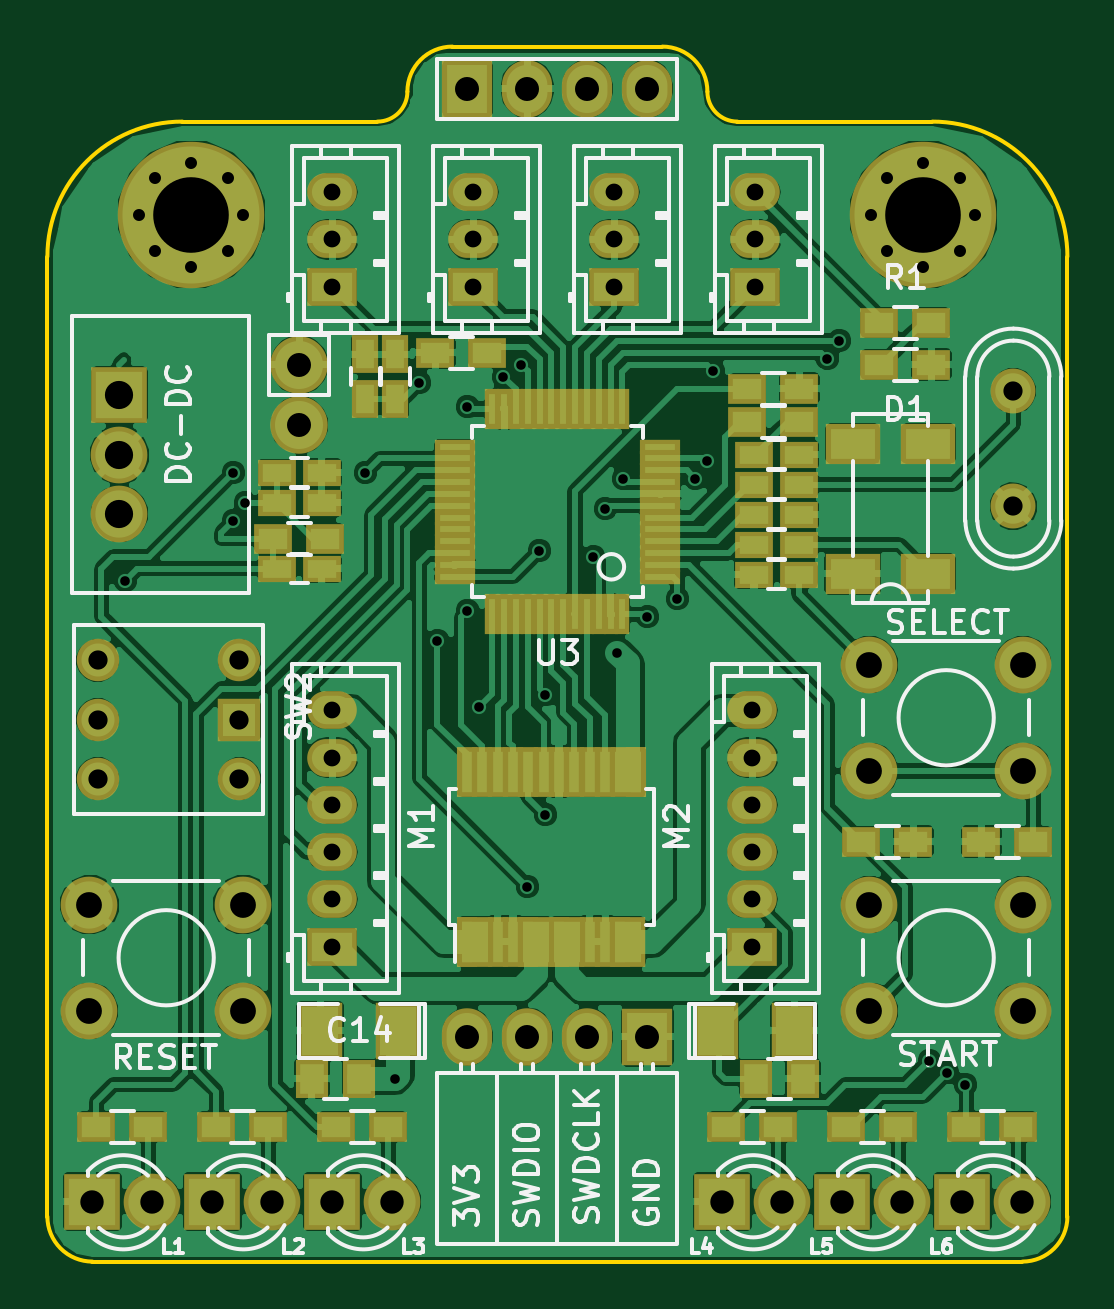
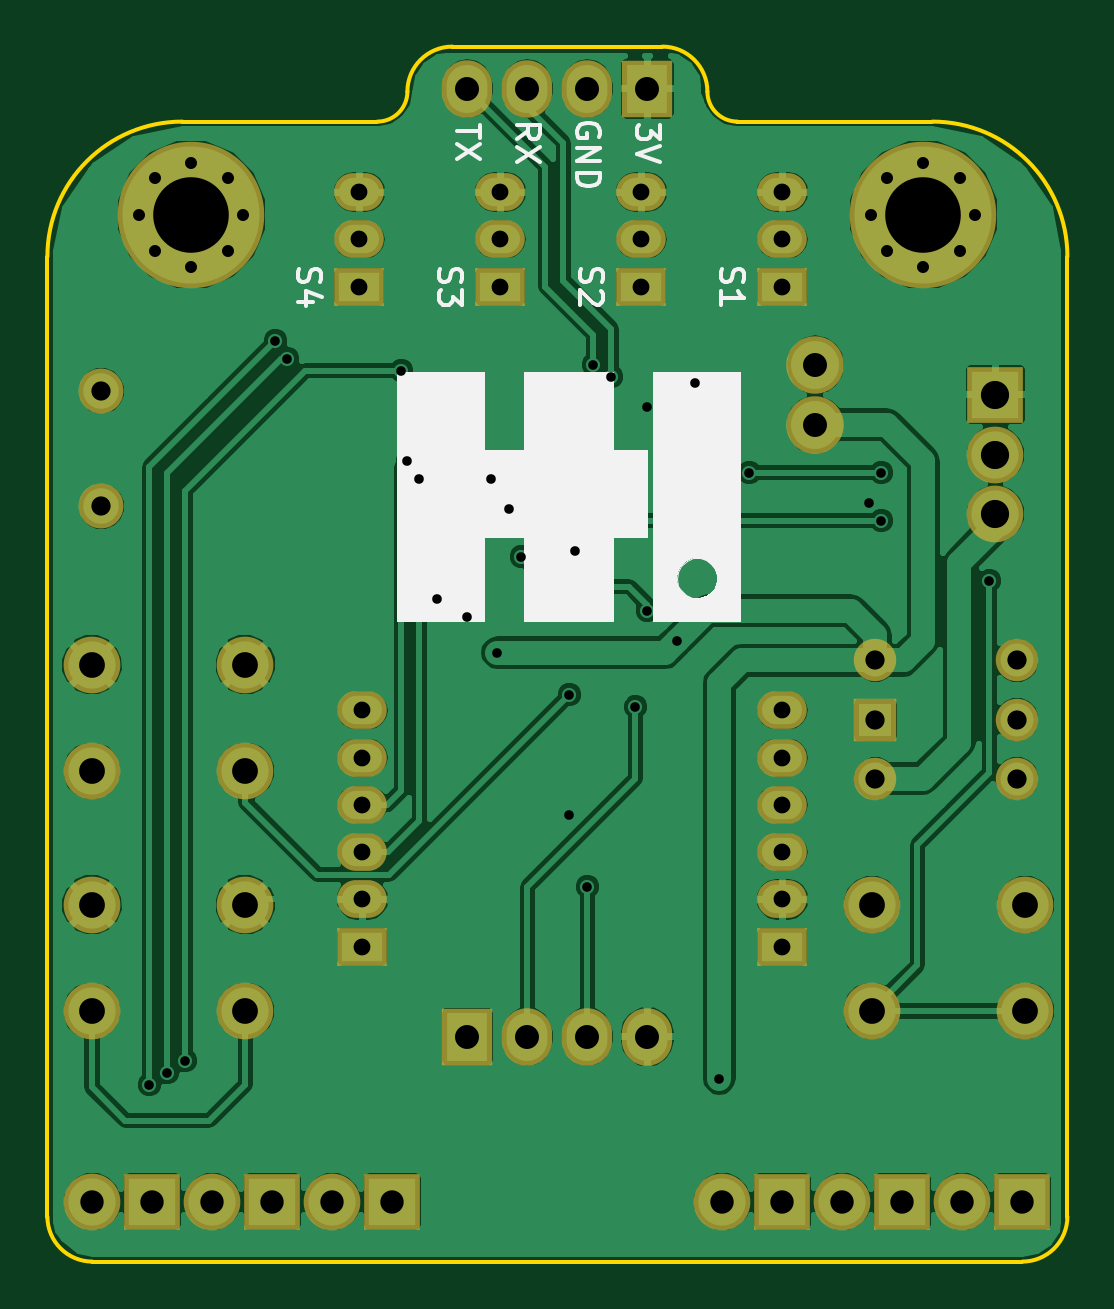
Circuit board: 8 layer files. Board 43.2 x 51.4 mm.
- bottom_copper: rat_board-B.Cu.gbr (106536 bytes)
- bottom_mask: rat_board-B.Mask.gbr (2892 bytes)
- bottom_silk: rat_board-B.SilkS.gbr (7145 bytes)
- outline: rat_board-Edge.Cuts.gbr (1169 bytes)
- top_copper: rat_board-F.Cu.gbr (195108 bytes)
- top_mask: rat_board-F.Mask.gbr (6440 bytes)
- top_silk: rat_board-F.SilkS.gbr (35031 bytes)
- drill: rat_board.drl (1803 bytes)

=== bottom_copper: rat_board-B.Cu.gbr (106536 bytes, source omitted) ===
=== bottom_mask: rat_board-B.Mask.gbr ===
G04 #@! TF.FileFunction,Soldermask,Bot*
%FSLAX46Y46*%
G04 Gerber Fmt 4.6, Leading zero omitted, Abs format (unit mm)*
G04 Created by KiCad (PCBNEW 4.0.4+dfsg1-stable) date Mon Jul 31 00:00:22 2017*
%MOMM*%
%LPD*%
G01*
G04 APERTURE LIST*
%ADD10C,0.100000*%
%ADD11C,1.901140*%
%ADD12R,1.797000X1.797000*%
%ADD13C,1.797000*%
%ADD14R,2.127200X2.432000*%
%ADD15O,2.127200X2.432000*%
%ADD16R,2.100000X1.600000*%
%ADD17O,2.100000X1.600000*%
%ADD18C,2.400000*%
%ADD19C,2.432000*%
%ADD20O,2.432000X2.432000*%
%ADD21C,6.200000*%
%ADD22C,1.000000*%
%ADD23R,2.400000X2.400000*%
G04 APERTURE END LIST*
D10*
D11*
X75946000Y-40485060D03*
X75946000Y-45366940D03*
D12*
X43180000Y-54419500D03*
D13*
X43180000Y-56896000D03*
X43180000Y-51896000D03*
X37180000Y-51896000D03*
X37180000Y-54396000D03*
X37180000Y-56896000D03*
D14*
X52832000Y-27686000D03*
D15*
X55372000Y-27686000D03*
X57912000Y-27686000D03*
X60452000Y-27686000D03*
D16*
X59055000Y-36068000D03*
D17*
X59055000Y-34068000D03*
X59055000Y-32068000D03*
D18*
X36830000Y-66730000D03*
X36830000Y-62230000D03*
X43330000Y-66730000D03*
X43330000Y-62230000D03*
D19*
X45720000Y-41910000D03*
D20*
X45720000Y-39370000D03*
D14*
X60452000Y-67818000D03*
D15*
X57912000Y-67818000D03*
X55372000Y-67818000D03*
X52832000Y-67818000D03*
D21*
X41148000Y-33020000D03*
D22*
X43348000Y-33020000D03*
X42708000Y-34580000D03*
X41148000Y-35220000D03*
X39588000Y-34580000D03*
X38948000Y-33020000D03*
X39588000Y-31460000D03*
X41148000Y-30820000D03*
X42708000Y-31460000D03*
D23*
X63627000Y-74803000D03*
D18*
X66167000Y-74803000D03*
D23*
X38100000Y-40640000D03*
D18*
X38100000Y-43180000D03*
X38100000Y-45680000D03*
D21*
X72136000Y-33020000D03*
D22*
X74336000Y-33020000D03*
X73696000Y-34580000D03*
X72136000Y-35220000D03*
X70576000Y-34580000D03*
X69936000Y-33020000D03*
X70576000Y-31460000D03*
X72136000Y-30820000D03*
X73696000Y-31460000D03*
D18*
X69850000Y-56570000D03*
X69850000Y-52070000D03*
X76350000Y-56570000D03*
X76350000Y-52070000D03*
X69850000Y-66730000D03*
X69850000Y-62230000D03*
X76350000Y-66730000D03*
X76350000Y-62230000D03*
D16*
X47117000Y-64008000D03*
D17*
X47117000Y-62008000D03*
X47117000Y-60008000D03*
X47117000Y-58008000D03*
X47117000Y-56008000D03*
X47117000Y-54008000D03*
D16*
X64897000Y-64008000D03*
D17*
X64897000Y-62008000D03*
X64897000Y-60008000D03*
X64897000Y-58008000D03*
X64897000Y-56008000D03*
X64897000Y-54008000D03*
D16*
X53086000Y-36068000D03*
D17*
X53086000Y-34068000D03*
X53086000Y-32068000D03*
D16*
X65024000Y-36068000D03*
D17*
X65024000Y-34068000D03*
X65024000Y-32068000D03*
D16*
X47117000Y-36068000D03*
D17*
X47117000Y-34068000D03*
X47117000Y-32068000D03*
D23*
X47117000Y-74803000D03*
D18*
X49657000Y-74803000D03*
D23*
X42037000Y-74803000D03*
D18*
X44577000Y-74803000D03*
D23*
X36957000Y-74803000D03*
D18*
X39497000Y-74803000D03*
D23*
X68707000Y-74803000D03*
D18*
X71247000Y-74803000D03*
D23*
X73787000Y-74803000D03*
D18*
X76327000Y-74803000D03*
M02*

=== bottom_silk: rat_board-B.SilkS.gbr (7145 bytes, source omitted) ===
=== outline: rat_board-Edge.Cuts.gbr ===
G04 #@! TF.FileFunction,Profile,NP*
%FSLAX46Y46*%
G04 Gerber Fmt 4.6, Leading zero omitted, Abs format (unit mm)*
G04 Created by KiCad (PCBNEW 4.0.4+dfsg1-stable) date Mon Jul 31 00:00:22 2017*
%MOMM*%
%LPD*%
G01*
G04 APERTURE LIST*
%ADD10C,0.100000*%
%ADD11C,0.150000*%
G04 APERTURE END LIST*
D10*
D11*
X64262000Y-29083000D02*
X72517000Y-29083000D01*
X52197000Y-25908000D02*
X61087000Y-25908000D01*
X40767000Y-29083000D02*
X49022000Y-29083000D01*
X62992000Y-27813000D02*
G75*
G03X64262000Y-29083000I1270000J0D01*
G01*
X62992000Y-27813000D02*
G75*
G03X61087000Y-25908000I-1905000J0D01*
G01*
X49022000Y-29083000D02*
G75*
G03X50292000Y-27813000I0J1270000D01*
G01*
X52197000Y-25908000D02*
G75*
G03X50292000Y-27813000I0J-1905000D01*
G01*
X40767000Y-29083000D02*
G75*
G03X35052000Y-34798000I0J-5715000D01*
G01*
X78232000Y-34798000D02*
G75*
G03X72517000Y-29083000I-5715000J0D01*
G01*
X76327000Y-77343000D02*
G75*
G03X78232000Y-75438000I0J1905000D01*
G01*
X35052000Y-75438000D02*
G75*
G03X36957000Y-77343000I1905000J0D01*
G01*
X76327000Y-77343000D02*
X36957000Y-77343000D01*
X35052000Y-34798000D02*
X35052000Y-75438000D01*
X78232000Y-75438000D02*
X78232000Y-34798000D01*
M02*

=== top_copper: rat_board-F.Cu.gbr (195108 bytes, source omitted) ===
=== top_mask: rat_board-F.Mask.gbr ===
G04 #@! TF.FileFunction,Soldermask,Top*
%FSLAX46Y46*%
G04 Gerber Fmt 4.6, Leading zero omitted, Abs format (unit mm)*
G04 Created by KiCad (PCBNEW 4.0.4+dfsg1-stable) date Mon Jul 31 00:00:22 2017*
%MOMM*%
%LPD*%
G01*
G04 APERTURE LIST*
%ADD10C,0.100000*%
%ADD11C,1.901140*%
%ADD12R,1.797000X1.797000*%
%ADD13C,1.797000*%
%ADD14R,2.127200X2.432000*%
%ADD15O,2.127200X2.432000*%
%ADD16R,1.600000X1.150000*%
%ADD17R,2.100000X1.600000*%
%ADD18O,2.100000X1.600000*%
%ADD19C,2.400000*%
%ADD20C,2.432000*%
%ADD21O,2.432000X2.432000*%
%ADD22C,6.200000*%
%ADD23C,1.000000*%
%ADD24R,2.400000X2.400000*%
%ADD25R,0.850000X2.150000*%
%ADD26R,1.500000X2.150000*%
%ADD27R,1.700000X0.650000*%
%ADD28R,0.650000X1.700000*%
%ADD29R,2.300000X1.700000*%
%ADD30R,1.600000X1.300000*%
%ADD31R,1.924000X2.432000*%
%ADD32R,1.150000X1.600000*%
%ADD33R,1.400000X1.650000*%
G04 APERTURE END LIST*
D10*
D11*
X75946000Y-40485060D03*
X75946000Y-45366940D03*
D12*
X43180000Y-54419500D03*
D13*
X43180000Y-56896000D03*
X43180000Y-51896000D03*
X37180000Y-51896000D03*
X37180000Y-54396000D03*
X37180000Y-56896000D03*
D14*
X52832000Y-27686000D03*
D15*
X55372000Y-27686000D03*
X57912000Y-27686000D03*
X60452000Y-27686000D03*
D16*
X44770000Y-48006000D03*
X46670000Y-48006000D03*
D17*
X59055000Y-36068000D03*
D18*
X59055000Y-34068000D03*
X59055000Y-32068000D03*
D19*
X36830000Y-66730000D03*
X36830000Y-62230000D03*
X43330000Y-66730000D03*
X43330000Y-62230000D03*
D20*
X45720000Y-41910000D03*
D21*
X45720000Y-39370000D03*
D14*
X60452000Y-67818000D03*
D15*
X57912000Y-67818000D03*
X55372000Y-67818000D03*
X52832000Y-67818000D03*
D22*
X41148000Y-33020000D03*
D23*
X43348000Y-33020000D03*
X42708000Y-34580000D03*
X41148000Y-35220000D03*
X39588000Y-34580000D03*
X38948000Y-33020000D03*
X39588000Y-31460000D03*
X41148000Y-30820000D03*
X42708000Y-31460000D03*
D24*
X63627000Y-74803000D03*
D19*
X66167000Y-74803000D03*
D25*
X54763240Y-63808160D03*
X58663240Y-63808160D03*
D26*
X53136800Y-63799720D03*
X55737760Y-63799720D03*
X57033160Y-63799720D03*
X59639200Y-63804800D03*
D25*
X52813000Y-63798000D03*
X54113000Y-63798000D03*
X55413000Y-63798000D03*
X56713000Y-63798000D03*
X58013000Y-63798000D03*
X59313000Y-63798000D03*
X59963000Y-56598000D03*
X58663000Y-56598000D03*
X58013000Y-56598000D03*
X57363000Y-56598000D03*
X56713000Y-56598000D03*
X56063000Y-56598000D03*
X55413000Y-56598000D03*
X54763000Y-56598000D03*
X54113000Y-56598000D03*
X53463000Y-56598000D03*
X52813000Y-56598000D03*
D26*
X59639200Y-56603900D03*
D27*
X60992000Y-48343000D03*
X60992000Y-47843000D03*
X60992000Y-47343000D03*
X60992000Y-46843000D03*
X60992000Y-46343000D03*
X60992000Y-45843000D03*
X60992000Y-45343000D03*
X60992000Y-44843000D03*
X60992000Y-44343000D03*
X60992000Y-43843000D03*
X60992000Y-43343000D03*
X60992000Y-42843000D03*
D28*
X59392000Y-41243000D03*
X58892000Y-41243000D03*
X58392000Y-41243000D03*
X57892000Y-41243000D03*
X57392000Y-41243000D03*
X56892000Y-41243000D03*
X56392000Y-41243000D03*
X55892000Y-41243000D03*
X55392000Y-41243000D03*
X54892000Y-41243000D03*
X54392000Y-41243000D03*
X53892000Y-41243000D03*
D27*
X52292000Y-42843000D03*
X52292000Y-43343000D03*
X52292000Y-43843000D03*
X52292000Y-44343000D03*
X52292000Y-44843000D03*
X52292000Y-45343000D03*
X52292000Y-45843000D03*
X52292000Y-46343000D03*
X52292000Y-46843000D03*
X52292000Y-47343000D03*
X52292000Y-47843000D03*
X52292000Y-48343000D03*
D28*
X53892000Y-49943000D03*
X54392000Y-49943000D03*
X54892000Y-49943000D03*
X55392000Y-49943000D03*
X55892000Y-49943000D03*
X56392000Y-49943000D03*
X56892000Y-49943000D03*
X57392000Y-49943000D03*
X57892000Y-49943000D03*
X58392000Y-49943000D03*
X58892000Y-49943000D03*
X59392000Y-49943000D03*
D29*
X72339000Y-48216000D03*
X72339000Y-42716000D03*
X69139000Y-42716000D03*
X69139000Y-48216000D03*
D24*
X38100000Y-40640000D03*
D19*
X38100000Y-43180000D03*
X38100000Y-45680000D03*
D22*
X72136000Y-33020000D03*
D23*
X74336000Y-33020000D03*
X73696000Y-34580000D03*
X72136000Y-35220000D03*
X70576000Y-34580000D03*
X69936000Y-33020000D03*
X70576000Y-31460000D03*
X72136000Y-30820000D03*
X73696000Y-31460000D03*
D30*
X46820000Y-46736000D03*
X44620000Y-46736000D03*
X37127000Y-71628000D03*
X39327000Y-71628000D03*
X42207000Y-71628000D03*
X44407000Y-71628000D03*
X47287000Y-71628000D03*
X49487000Y-71628000D03*
X63797000Y-71628000D03*
X65997000Y-71628000D03*
X74592000Y-59563000D03*
X76792000Y-59563000D03*
X71712000Y-59563000D03*
X69512000Y-59563000D03*
X64686000Y-40386000D03*
X66886000Y-40386000D03*
D19*
X69850000Y-56570000D03*
X69850000Y-52070000D03*
X76350000Y-56570000D03*
X76350000Y-52070000D03*
X69850000Y-66730000D03*
X69850000Y-62230000D03*
X76350000Y-66730000D03*
X76350000Y-62230000D03*
D17*
X47117000Y-64008000D03*
D18*
X47117000Y-62008000D03*
X47117000Y-60008000D03*
X47117000Y-58008000D03*
X47117000Y-56008000D03*
X47117000Y-54008000D03*
D17*
X64897000Y-64008000D03*
D18*
X64897000Y-62008000D03*
X64897000Y-60008000D03*
X64897000Y-58008000D03*
X64897000Y-56008000D03*
X64897000Y-54008000D03*
D17*
X53086000Y-36068000D03*
D18*
X53086000Y-34068000D03*
X53086000Y-32068000D03*
D17*
X65024000Y-36068000D03*
D18*
X65024000Y-34068000D03*
X65024000Y-32068000D03*
D17*
X47117000Y-36068000D03*
D18*
X47117000Y-34068000D03*
X47117000Y-32068000D03*
D24*
X47117000Y-74803000D03*
D19*
X49657000Y-74803000D03*
D24*
X42037000Y-74803000D03*
D19*
X44577000Y-74803000D03*
D24*
X36957000Y-74803000D03*
D19*
X39497000Y-74803000D03*
D24*
X68707000Y-74803000D03*
D19*
X71247000Y-74803000D03*
D24*
X73787000Y-74803000D03*
D19*
X76327000Y-74803000D03*
D30*
X68877000Y-71628000D03*
X71077000Y-71628000D03*
X73957000Y-71628000D03*
X76157000Y-71628000D03*
D16*
X64963000Y-43180000D03*
X66863000Y-43180000D03*
X64963000Y-46990000D03*
X66863000Y-46990000D03*
X64963000Y-45720000D03*
X66863000Y-45720000D03*
D31*
X63373000Y-67564000D03*
X66675000Y-67564000D03*
X49911000Y-67564000D03*
X46609000Y-67564000D03*
D16*
X44770000Y-45212000D03*
X46670000Y-45212000D03*
X44770000Y-43942000D03*
X46670000Y-43942000D03*
X66863000Y-48260000D03*
X64963000Y-48260000D03*
D32*
X49784000Y-40828000D03*
X49784000Y-38928000D03*
X48514000Y-40828000D03*
X48514000Y-38928000D03*
D16*
X64963000Y-44450000D03*
X66863000Y-44450000D03*
D30*
X66886000Y-41783000D03*
X64686000Y-41783000D03*
X51478000Y-38862000D03*
X53678000Y-38862000D03*
D33*
X48244000Y-69596000D03*
X46244000Y-69596000D03*
X65040000Y-69596000D03*
X67040000Y-69596000D03*
D30*
X70274000Y-37592000D03*
X72474000Y-37592000D03*
X72474000Y-39370000D03*
X70274000Y-39370000D03*
M02*

=== top_silk: rat_board-F.SilkS.gbr (35031 bytes, source omitted) ===
=== drill: rat_board.drl ===
M48
INCH,TZ
T1C0.016
T2C0.020
T3C0.028
T4C0.032
T5C0.032
T6C0.039
T7C0.040
T8C0.043
T9C0.047
T10C0.126
%
G90
G05
T1
X15100Y-19100
X16900Y-17300
X16900Y-18100
X17100Y-17800
X19100Y-17300
X19600Y-27400
X20000Y-15800
X20300Y-20100
X20800Y-16200
X20800Y-19600
X21000Y-21200
X21400Y-15700
X21700Y-15500
X21800Y-24200
X22000Y-18600
X22100Y-21000
X22100Y-23000
X22900Y-18700
X23100Y-17900
X23300Y-20300
X23400Y-17400
X23800Y-19700
X24300Y-19400
X24600Y-17400
X24800Y-17100
X24900Y-15600
X26800Y-15400
X27000Y-15100
X28500Y-27100
X28800Y-27300
X29100Y-27500
T2
X15334Y-13000
X15586Y-12386
X15586Y-13614
X16200Y-12134
X16200Y-13866
X16814Y-12386
X16814Y-13614
X17066Y-13000
X27534Y-13000
X27786Y-12386
X27786Y-13614
X28400Y-12134
X28400Y-13866
X29014Y-12386
X29014Y-13614
X29266Y-13000
T3
X18550Y-12625
X18550Y-13413
X18550Y-14200
X18550Y-21263
X18550Y-22050
X18550Y-22838
X18550Y-23625
X18550Y-24413
X18550Y-25200
X20900Y-12625
X20900Y-13413
X20900Y-14200
X23250Y-12625
X23250Y-13413
X23250Y-14200
X25550Y-21263
X25550Y-22050
X25550Y-22838
X25550Y-23625
X25550Y-24413
X25550Y-25200
X25600Y-12625
X25600Y-13413
X25600Y-14200
T4
X29900Y-15939
X29900Y-17861
T5
X14638Y-20431
X14638Y-21416
X14638Y-22400
X17000Y-20431
X17000Y-21425
X17000Y-22400
T6
X14550Y-29450
X15550Y-29450
X16550Y-29450
X17550Y-29450
X18550Y-29450
X19550Y-29450
X25050Y-29450
X26050Y-29450
X27050Y-29450
X28050Y-29450
X29050Y-29450
X30050Y-29450
T7
X18000Y-15500
X18000Y-16500
X20800Y-10900
X20800Y-26700
X21800Y-10900
X21800Y-26700
X22800Y-10900
X22800Y-26700
X23800Y-10900
X23800Y-26700
T8
X14500Y-24500
X14500Y-26272
X17059Y-24500
X17059Y-26272
X27500Y-20500
X27500Y-22272
X27500Y-24500
X27500Y-26272
X30059Y-20500
X30059Y-22272
X30059Y-24500
X30059Y-26272
T9
X15000Y-16000
X15000Y-17000
X15000Y-17984
T10
X16200Y-13000
X28400Y-13000
T0
M30

